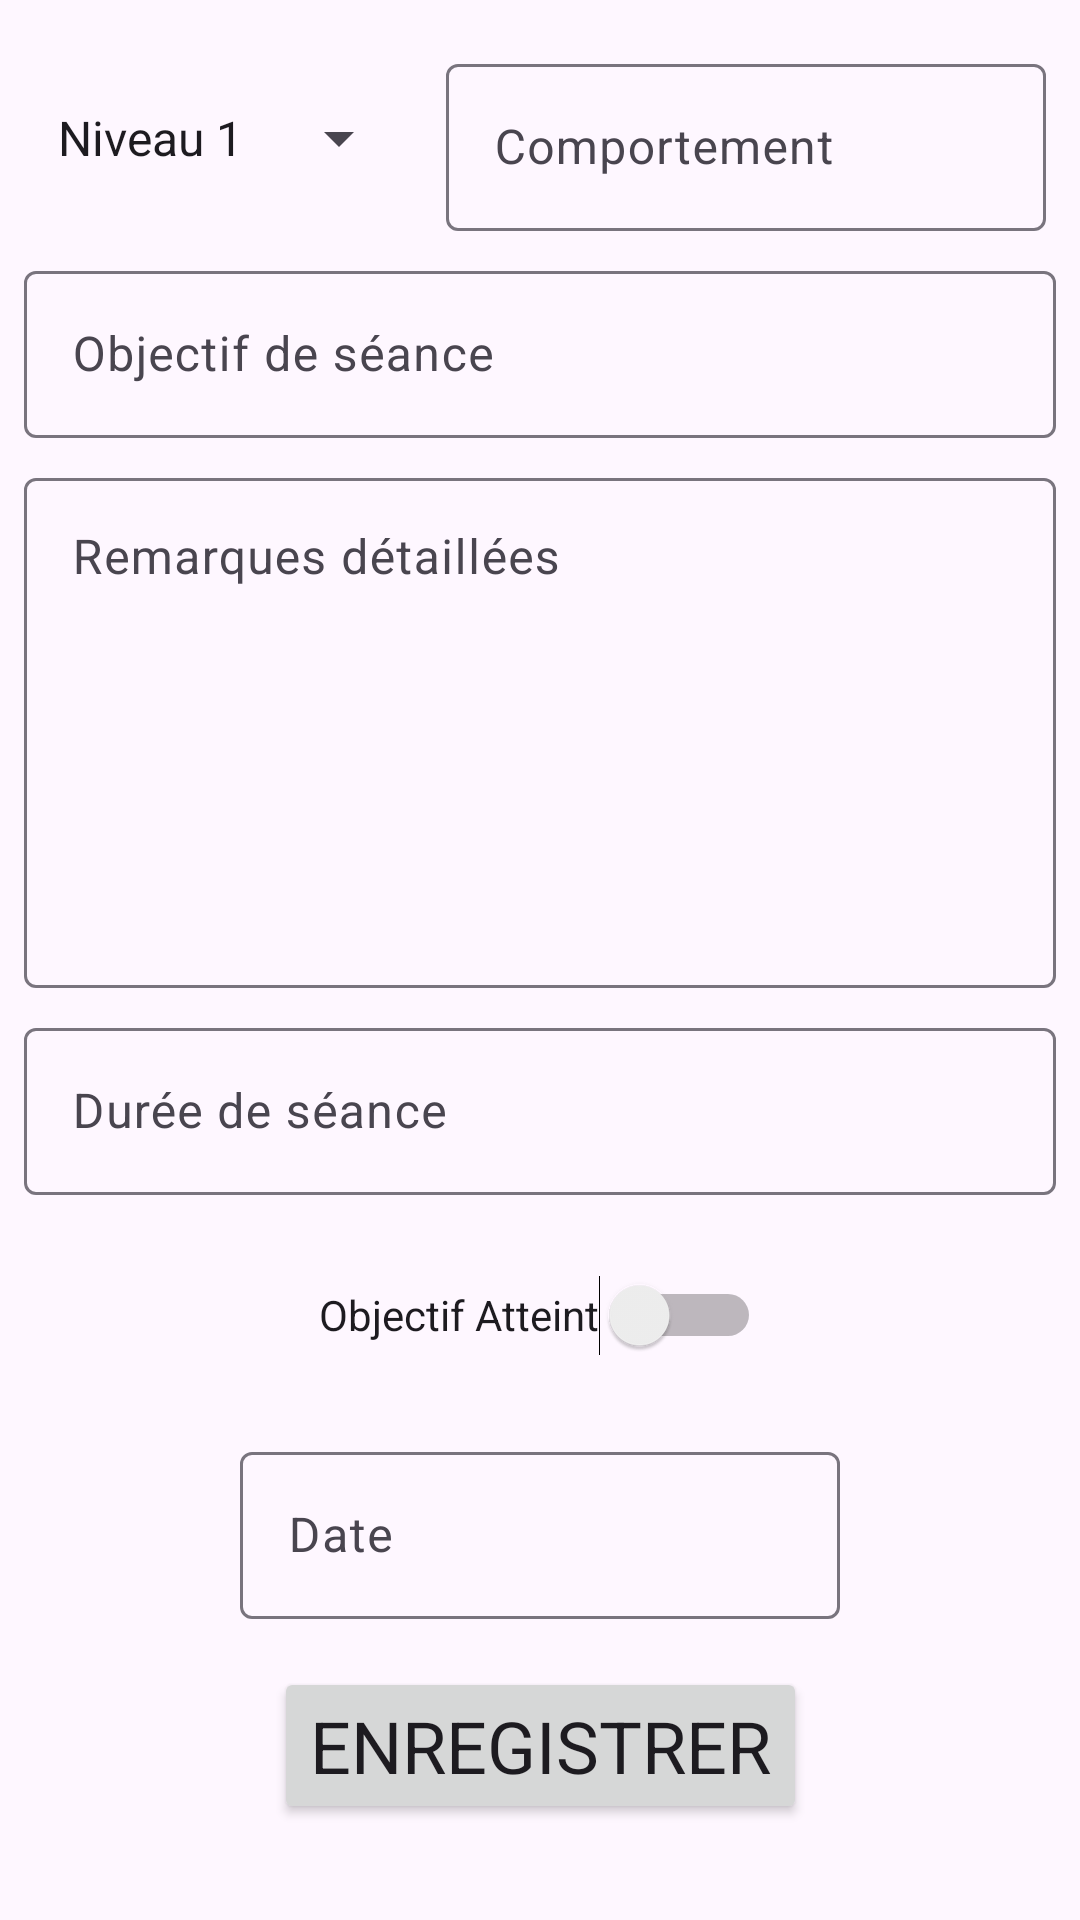

Produce the Android XML layout that renders to this screen, including the resource entries it uses.
<!-- AndroidManifest.xml: application theme Theme.AcadiaFormation -->
<!-- res/layout/fragment_session.xml -->
<?xml version="1.0" encoding="utf-8"?>
<androidx.constraintlayout.widget.ConstraintLayout xmlns:android="http://schemas.android.com/apk/res/android"
    android:layout_width="match_parent"
    android:layout_height="match_parent"
    xmlns:app="http://schemas.android.com/apk/res-auto"
    xmlns:tools="http://schemas.android.com/tools"
    tools:context=".SessionFragment"
    android:layout_marginTop="60dp">

    <Spinner
        android:id="@+id/niveauSpinner"
        android:layout_width="wrap_content"
        android:layout_height="wrap_content"
        android:layout_marginTop="22dp"
        android:entries="@array/niveaux"
        android:minHeight="48dp"
        android:spinnerMode="dropdown"
        app:layout_constraintEnd_toStartOf="@+id/comportementLayout"
        app:layout_constraintStart_toStartOf="parent"
        app:layout_constraintTop_toTopOf="parent" />

    <com.google.android.material.textfield.TextInputLayout
        android:id="@+id/comportementLayout"
        android:layout_width="200dp"
        android:layout_height="wrap_content"
        android:layout_marginTop="16dp"
        android:hint="@string/comportement"
        android:minHeight="48dp"
        app:layout_constraintEnd_toEndOf="parent"
        app:layout_constraintStart_toEndOf="@+id/niveauSpinner"
        app:layout_constraintTop_toTopOf="parent">

        <com.google.android.material.textfield.TextInputEditText
            android:id="@+id/comportementText"
            android:layout_width="match_parent"
            android:layout_height="wrap_content"
            android:contextClickable="false"
            android:cursorVisible="false"
            android:focusable="false"
            android:focusableInTouchMode="false"
            android:focusedByDefault="false"
            android:singleLine="true"
            android:textAlignment="center" />

    </com.google.android.material.textfield.TextInputLayout>

    <com.google.android.material.textfield.TextInputLayout
        android:id="@+id/objectifLabel"
        android:layout_width="match_parent"
        android:layout_height="wrap_content"
        android:layout_margin="8dp"
        android:hint="@string/objectif"
        android:minHeight="48dp"
        app:layout_constraintBottom_toTopOf="@+id/saveButton"
        app:layout_constraintEnd_toEndOf="parent"
        app:layout_constraintStart_toEndOf="parent"
        app:layout_constraintTop_toBottomOf="@+id/comportementLayout"
        app:layout_constraintVertical_bias="0.0">

        <com.google.android.material.textfield.TextInputEditText
            android:id="@+id/objectifInput"
            android:layout_width="match_parent"
            android:layout_height="wrap_content"
            android:singleLine="true" />

    </com.google.android.material.textfield.TextInputLayout>

    <com.google.android.material.textfield.TextInputLayout
        android:id="@+id/remarquesLabel"
        android:layout_width="match_parent"
        android:layout_height="wrap_content"
        android:minHeight="170dp"
        android:layout_margin="8dp"
        android:hint="@string/remarques"
        app:layout_constraintBottom_toTopOf="@+id/saveButton"
        app:layout_constraintEnd_toEndOf="parent"
        app:layout_constraintStart_toStartOf="parent"
        app:layout_constraintTop_toBottomOf="@+id/objectifLabel"
        app:layout_constraintVertical_bias="0.0">

        <com.google.android.material.textfield.TextInputEditText
            android:id="@+id/remarquesInput"
            android:layout_width="match_parent"
            android:layout_height="match_parent"
            android:minHeight="170dp"
            android:gravity="start|top"
            android:inputType="text|textLongMessage|textAutoComplete|textAutoCorrect|textCapSentences|textMultiLine"
            android:singleLine="false" />

    </com.google.android.material.textfield.TextInputLayout>

    <com.google.android.material.textfield.TextInputLayout
        android:id="@+id/dureeLabel"
        android:layout_width="match_parent"
        android:layout_height="wrap_content"
        android:layout_margin="8dp"
        android:hint="@string/duree"
        app:layout_constraintBottom_toTopOf="@+id/saveButton"
        app:layout_constraintStart_toStartOf="parent"
        app:layout_constraintTop_toBottomOf="@+id/remarquesLabel"
        app:layout_constraintVertical_bias="0.0">

        <com.google.android.material.textfield.TextInputEditText
            android:id="@+id/dureeInput"
            android:layout_width="match_parent"
            android:layout_height="wrap_content"
            android:autofillHints="@string/timing"
            android:inputType="numberSigned"
            android:textAlignment="center" />


    </com.google.android.material.textfield.TextInputLayout>

    <Switch
        android:id="@+id/validatedSwitch"
        android:layout_width="wrap_content"
        android:layout_height="wrap_content"
        android:minHeight="48dp"
        android:text="@string/objectif_atteint"
        app:layout_constraintBottom_toTopOf="@+id/dateLayout"
        app:layout_constraintEnd_toEndOf="parent"
        app:layout_constraintStart_toStartOf="parent"
        app:layout_constraintTop_toBottomOf="@+id/dureeLabel"
        tools:ignore="UseSwitchCompatOrMaterialXml" />

    <com.google.android.material.textfield.TextInputLayout
        android:id="@+id/dateLayout"
        android:layout_width="200dp"
        android:layout_height="wrap_content"
        android:hint="@string/date"
        android:minHeight="48dp"
        app:layout_constraintEnd_toEndOf="parent"
        app:layout_constraintStart_toStartOf="parent"
        app:layout_constraintTop_toBottomOf="@+id/validatedSwitch"
        app:layout_constraintBottom_toTopOf="@+id/saveButton">

        <com.google.android.material.textfield.TextInputEditText
            android:id="@+id/dateText"
            android:layout_width="match_parent"
            android:layout_height="wrap_content"
            android:contextClickable="false"
            android:cursorVisible="false"
            android:focusable="false"
            android:focusableInTouchMode="false"
            android:focusedByDefault="false"
            android:singleLine="true"
            android:inputType="date"
            android:textAlignment="center" />

    </com.google.android.material.textfield.TextInputLayout>

    <Button
        android:id="@+id/saveButton"
        android:layout_width="wrap_content"
        android:layout_height="wrap_content"
        android:layout_gravity="bottom|center"
        android:layout_marginBottom="32dp"
        android:text="@string/save"
        android:textSize="24sp"
        android:typeface="sans"
        app:layout_constraintBottom_toBottomOf="parent"
        app:layout_constraintEnd_toEndOf="parent"
        app:layout_constraintStart_toStartOf="parent"
        />

</androidx.constraintlayout.widget.ConstraintLayout>
<!-- resources referenced by this layout -->
<resources>
  <string-array name="niveaux">
          <item>Niveau 1</item>
          <item>Niveau 2</item>
          <item>Niveau 3</item>
      </string-array>
  <string name="comportement">Comportement</string>
  <string name="date">Date</string>
  <string name="duree">Durée de séance</string>
  <string name="objectif">Objectif de séance</string>
  <string name="objectif_atteint">Objectif Atteint</string>
  <string name="remarques">Remarques détaillées</string>
  <string name="save">Enregistrer</string>
  <string name="timing">10</string>
  <style name="Theme.AcadiaFormation" parent="Base.Theme.AcadiaFormation" />
  <style name="Base.Theme.AcadiaFormation" parent="Theme.Material3.DayNight.NoActionBar">
          
          
      </style>
</resources>
